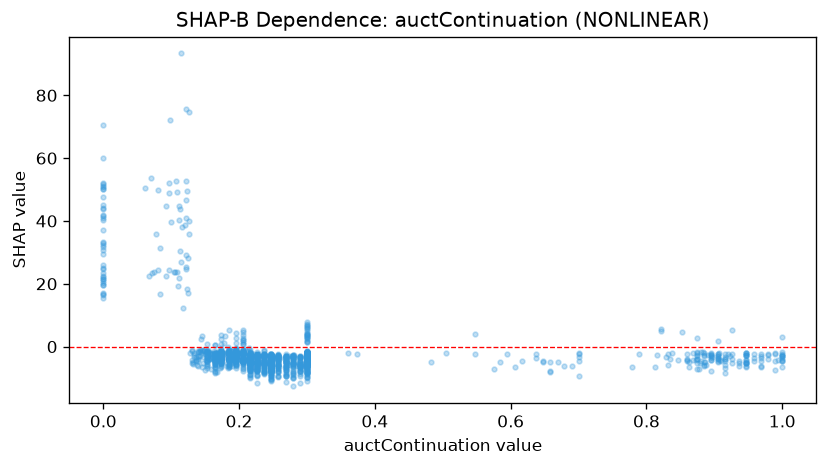

Source data for this figure (header and first rows):
feature_value, shap_value
0.216, -2.453
0.29, -3.276
0.0, 16.56
0.237, -1.496
0.3, -3.818
0.269, -6.585
0.216, -3.11
0.185, -4.346
0.206, -1.12
0.174, -1.324
0.3, -2.659
0.3, -2.483
0.3, -2.893
0.29, -3.333
0.195, -2.753
0.916, -3.881
0.068, 22.42
0.268, -6.463
0.247, -7.485
0.247, -4.933
0.195, -3.273
0.153, -6.656
0.226, -4.254
0.174, -3.817
0.247, -6.757
0.3, -4.962
0.269, -9.25
0.29, -7.783
0.216, -5.624
0.206, -4.89
0.658, -7.633
0.937, -6.051
0.174, -2.533
0.247, -7.038
0.216, -6.389
0.247, -6.031
0.237, -5.568
0.237, -5.449
0.279, -7.933
0.153, -2.961
0.206, -4.605
0.216, -3.186
0.206, -4.384
0.126, 74.75
0.195, -4.434
0.237, -4.723
0.174, -5.461
0.247, -5.401
0.216, -6.641
0.237, -8.355
0.155, -3.897
0.226, -11.67
0.247, -6.914
0.247, -7.821
0.247, -5.558
0.164, -4.21
0.0, 40.92
0.247, -8.697
0.19, -1.377
0.279, -2.849
... 1,545 more rows
